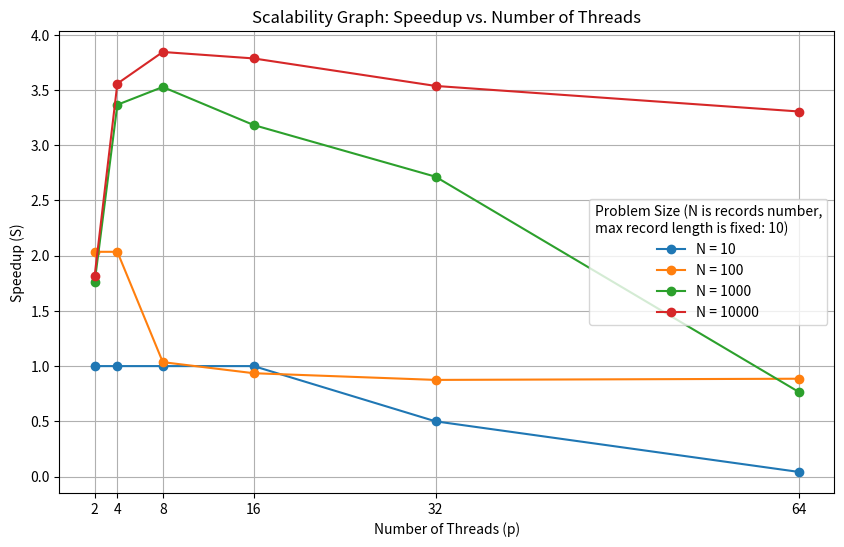
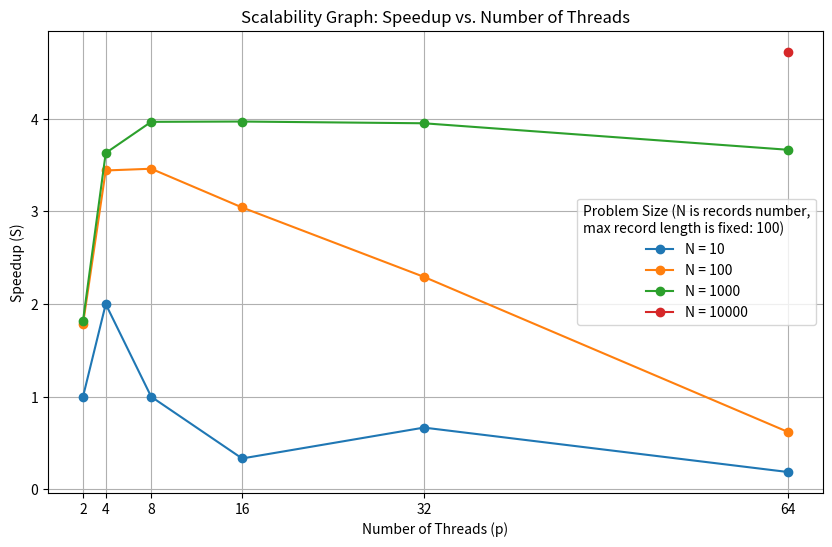
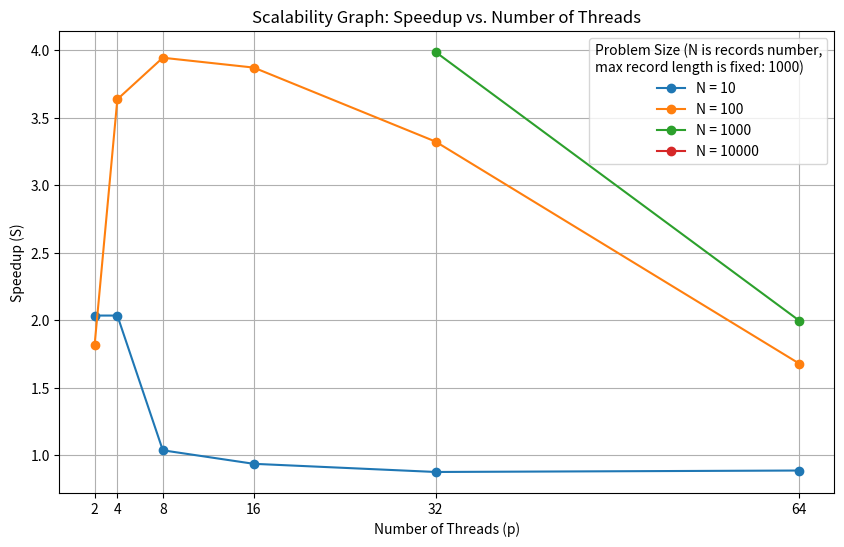
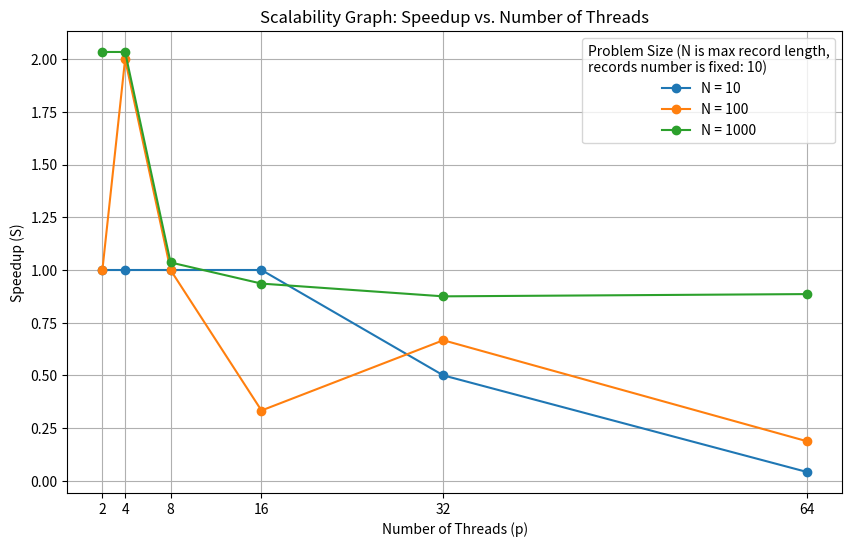
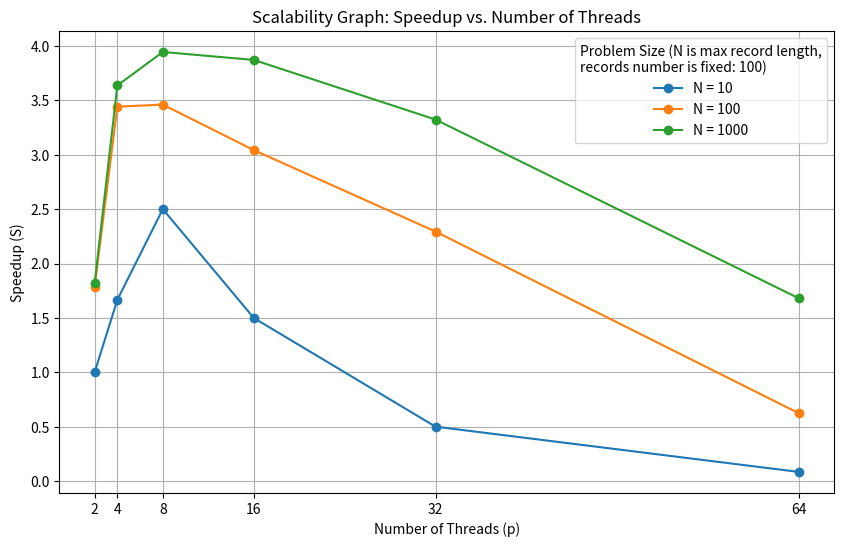
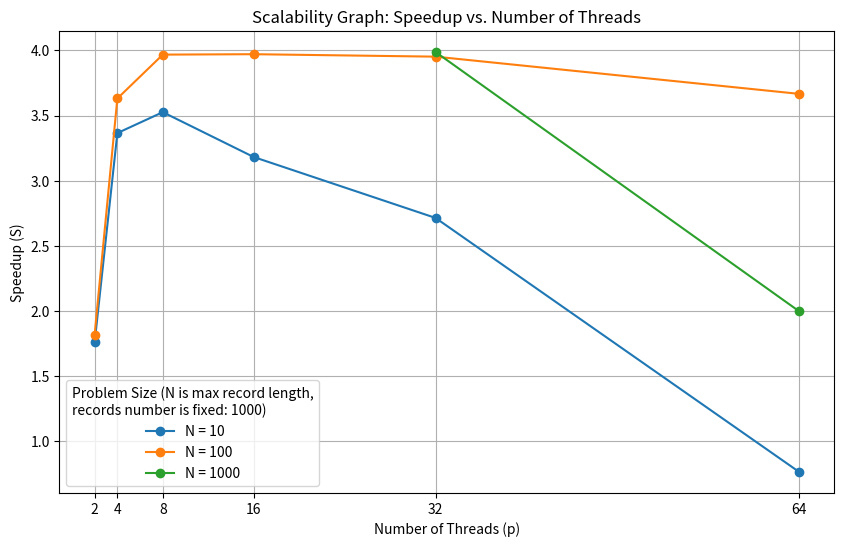
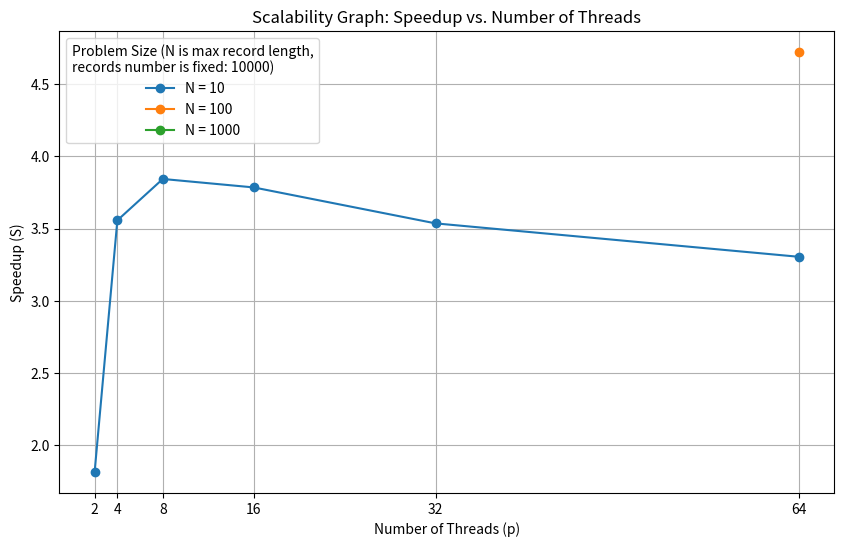

Reproduce these figures in Python, in order.
import matplotlib.pyplot as plt


def plot_performance_graph(speedups, max_length_fixed, fixed_param):
    # Data for threads, speedup, and problem sizes
    threads = [2, 4, 8, 16, 32, 64]

    # Plot the graph
    plt.figure(figsize=(10, 6))

    for size, speedup in speedups.items():
        plt.plot(threads, speedup, marker='o', label=f'N = {size}')

    # Adding titles and labels
    plt.title('Scalability Graph: Speedup vs. Number of Threads')
    plt.xlabel('Number of Threads (p)')
    plt.ylabel('Speedup (S)')
    plt.grid(True)
    fixed_str = "max record length" if max_length_fixed else "records number"
    vary_str = "records number" if max_length_fixed else "max record length"
    plt.legend(title=f'Problem Size (N is {vary_str},\n{fixed_str} is fixed: {fixed_param})', loc='best')
    plt.xticks(threads)

    # Show the plot
    plt.show()


# fixed max length
speedups = {
    10: [1, 1, 1, 1, 0.5, 0.04166666667],
    100: [2.034482759,	2.034482759, 1.035714286, 0.935483871, 0.875, 0.8857142857],
    1000: [1.758208955, 3.365714286, 3.526315789, 3.181818182, 2.714285714, 0.7638888889],
    10000: [1.815271407,3.556894077,3.843290891,3.784786204,3.535930736,3.304449649],
}
plot_performance_graph(speedups, True, 10)

speedups = {
    10: [1,2,1,0.3333333333,0.6666666667,0.1875],
    100: [1.785185185, 3.442857143, 3.461538462, 3.043478261, 2.294117647, 0.6216216216],
    1000: [1.818699608, 3.631221385, 3.968007044, 3.971260997, 3.952436195, 3.666666667],
    10000: [None, None, None, None, None, 4.722301546],
}
plot_performance_graph(speedups, True, 100)

speedups = {
    10: [2.034482759, 2.034482759, 1.035714286, 0.935483871, 0.875, 0.8857142857],
    100: [1.818027572, 3.637598133, 3.945606695, 3.872637634, 3.324061196, 1.67862069],
    1000: [None, None, None, None, 3.988344077, 1.997215095],
    10000: [None, None, None, None, None, None],
}
plot_performance_graph(speedups, True, 1000)


# fixed records number
speedups = {
    10: [1, 1, 1, 1, 0.5, 0.04166666667],
    100: [1, 2, 1, 0.3333333333, 0.6666666667, 0.1875],
    1000: [2.034482759, 2.034482759, 1.035714286, 0.935483871, 0.875, 0.8857142857],
}
plot_performance_graph(speedups, False, 10)

speedups = {
    10: [1, 1.666666667, 2.5, 1.5, 0.5, 0.08333333333],
    100: [1.785185185, 3.442857143, 3.461538462, 3.043478261, 2.294117647, 0.6216216216],
    1000: [1.818027572, 3.637598133, 3.945606695, 3.872637634, 3.324061196, 1.67862069],
}
plot_performance_graph(speedups, False, 100)

speedups = {
    10: [1.758208955, 3.365714286, 3.526315789, 3.181818182, 2.714285714, 0.7638888889],
    100: [1.818699608, 3.631221385, 3.968007044, 3.971260997, 3.952436195, 3.666666667],
    1000: [None, None, None, None, 3.988344077, 1.997215095],
}
plot_performance_graph(speedups, False, 1000)

speedups = {
    10: [1.815271407, 3.556894077, 3.843290891, 3.784786204, 3.535930736, 3.304449649],
    100: [None, None, None, None, None, 4.722301546],
    1000: [None, None, None, None, None, None],
}
plot_performance_graph(speedups, False, 10000)



